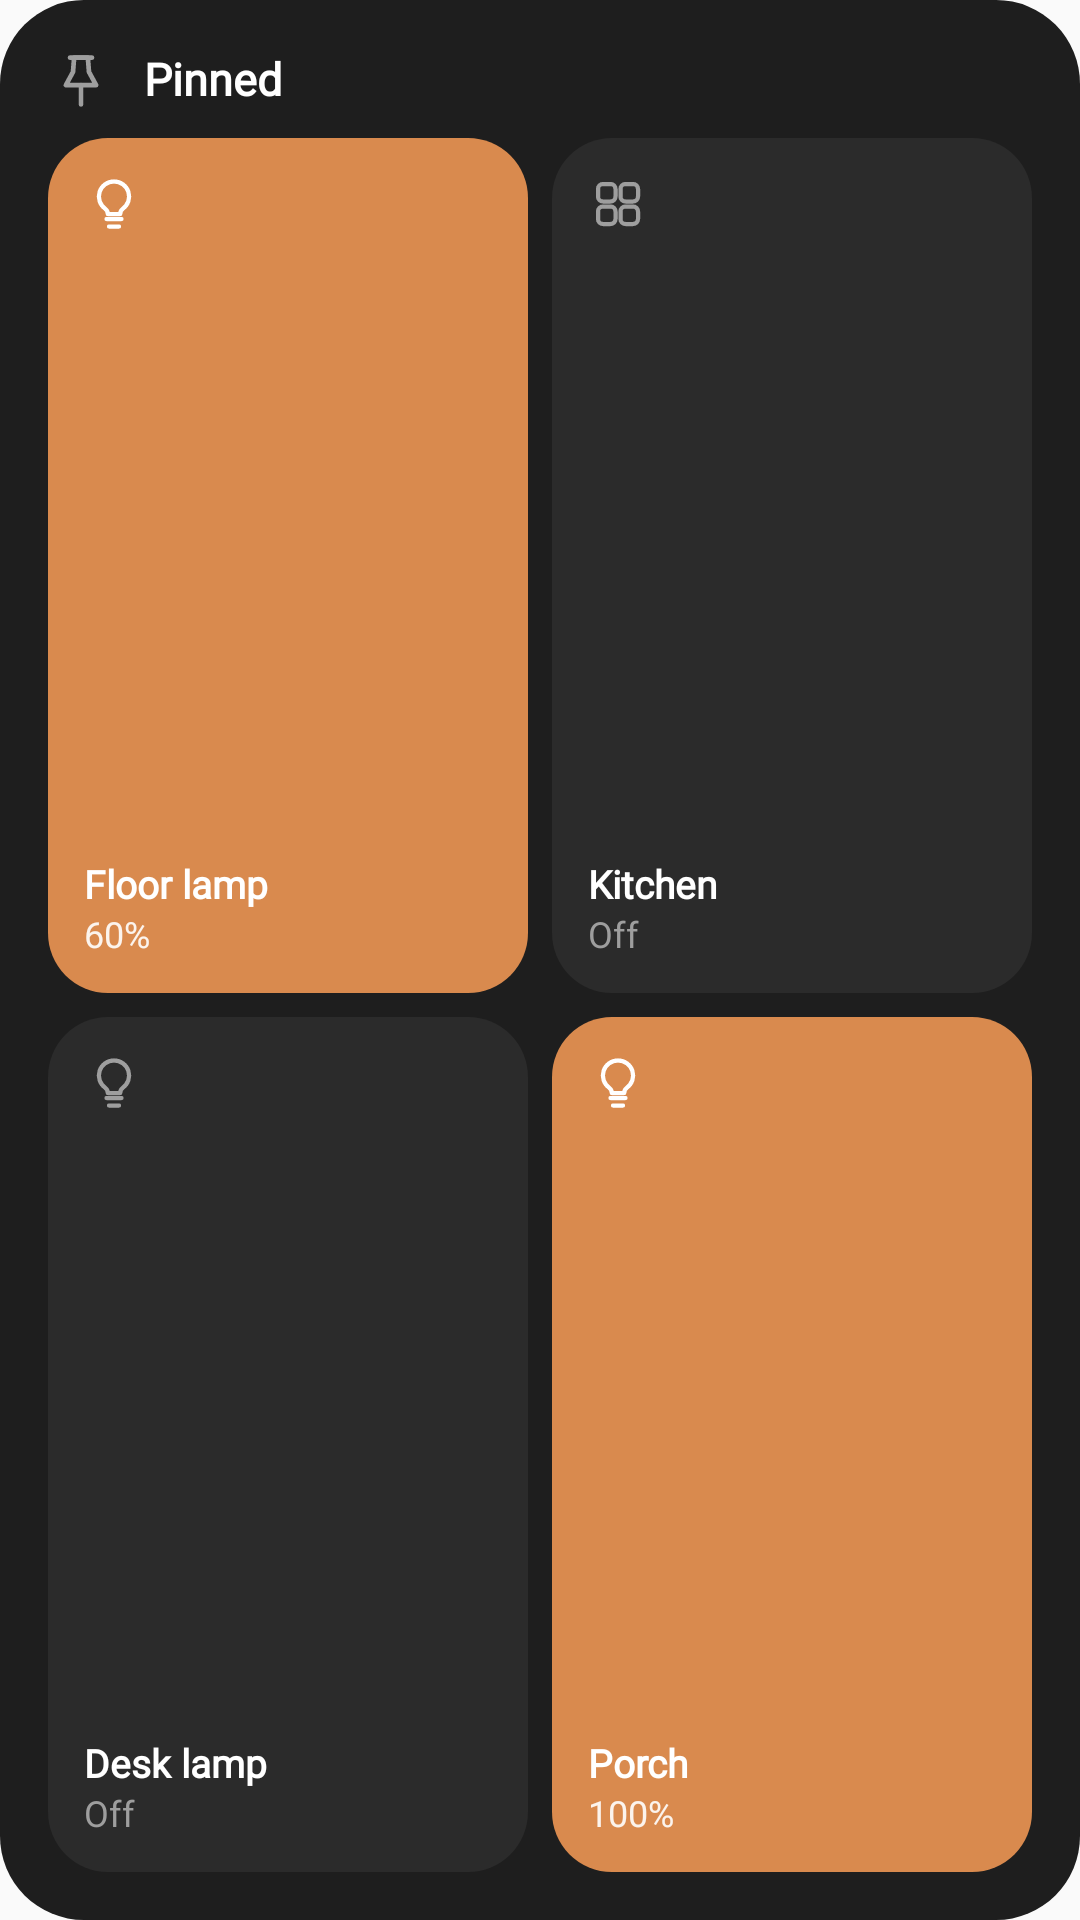

Produce the Android XML layout that renders to this screen, including the resource entries it uses.
<!-- AndroidManifest.xml: application theme AppTheme -->
<!-- res/layout/wgp_pinned.xml -->
<?xml version="1.0" encoding="utf-8"?>
<FrameLayout xmlns:android="http://schemas.android.com/apk/res/android"
    android:id="@android:id/background"
    android:layout_width="match_parent"
    android:layout_height="match_parent">
    <ImageView android:layout_width="match_parent" android:layout_height="match_parent" android:scaleType="fitXY" android:src="@drawable/wg_card" android:tint="#1E1E1E" android:importantForAccessibility="no" />
    <LinearLayout android:layout_width="match_parent" android:layout_height="match_parent" android:orientation="vertical" android:padding="16dp">
<LinearLayout android:layout_width="match_parent" android:layout_height="wrap_content" android:gravity="center_vertical" android:orientation="horizontal">
      <ImageView android:layout_width="22dp" android:layout_height="22dp" android:layout_marginEnd="10dp" android:src="@drawable/wi_pin" android:tint="#9E9E9E" />
      <LinearLayout android:layout_width="0dp" android:layout_height="wrap_content" android:layout_weight="1" android:orientation="vertical">
        <TextView style="@style/WgText.Bold" android:layout_width="wrap_content" android:layout_height="wrap_content" android:text="Pinned" android:textColor="#FFFFFF" android:textSize="15sp" /></LinearLayout></LinearLayout><FrameLayout android:layout_width="8dp" android:layout_height="8dp" /><LinearLayout android:layout_width="match_parent" android:layout_height="0dp" android:layout_weight="1" android:gravity="center_vertical" android:orientation="horizontal"><FrameLayout android:layout_width="0dp" android:layout_height="match_parent" android:layout_weight="1">
      <ImageView android:layout_width="match_parent" android:layout_height="match_parent" android:scaleType="fitXY" android:src="@drawable/wg_inner" android:tint="#D98A4E" />
      <LinearLayout android:layout_width="match_parent" android:layout_height="match_parent" android:orientation="vertical" android:padding="12dp">
        <ImageView android:layout_width="20dp" android:layout_height="20dp" android:src="@drawable/wi_bulb" android:tint="#FFFFFF" />
        <FrameLayout android:layout_width="match_parent" android:layout_height="0dp" android:layout_weight="1" />
        <TextView style="@style/WgText.Bold" android:layout_width="wrap_content" android:layout_height="wrap_content" android:text="Floor lamp" android:textColor="#FFFFFF" android:textSize="13sp" /><TextView style="@style/WgText" android:layout_width="wrap_content" android:layout_height="wrap_content" android:text="60%" android:textColor="#E6FFFFFF" android:textSize="12sp" android:layout_marginTop="2dp"/></LinearLayout></FrameLayout><FrameLayout android:layout_width="8dp" android:layout_height="8dp" /><FrameLayout android:layout_width="0dp" android:layout_height="match_parent" android:layout_weight="1">
      <ImageView android:layout_width="match_parent" android:layout_height="match_parent" android:scaleType="fitXY" android:src="@drawable/wg_inner" android:tint="#2B2B2B" />
      <LinearLayout android:layout_width="match_parent" android:layout_height="match_parent" android:orientation="vertical" android:padding="12dp">
        <ImageView android:layout_width="20dp" android:layout_height="20dp" android:src="@drawable/wi_grid" android:tint="#9E9E9E" />
        <FrameLayout android:layout_width="match_parent" android:layout_height="0dp" android:layout_weight="1" />
        <TextView style="@style/WgText.Bold" android:layout_width="wrap_content" android:layout_height="wrap_content" android:text="Kitchen" android:textColor="#FFFFFF" android:textSize="13sp" /><TextView style="@style/WgText" android:layout_width="wrap_content" android:layout_height="wrap_content" android:text="Off" android:textColor="#9E9E9E" android:textSize="12sp" android:layout_marginTop="2dp"/></LinearLayout></FrameLayout></LinearLayout><FrameLayout android:layout_width="8dp" android:layout_height="8dp" /><LinearLayout android:layout_width="match_parent" android:layout_height="0dp" android:layout_weight="1" android:gravity="center_vertical" android:orientation="horizontal"><FrameLayout android:layout_width="0dp" android:layout_height="match_parent" android:layout_weight="1">
      <ImageView android:layout_width="match_parent" android:layout_height="match_parent" android:scaleType="fitXY" android:src="@drawable/wg_inner" android:tint="#2B2B2B" />
      <LinearLayout android:layout_width="match_parent" android:layout_height="match_parent" android:orientation="vertical" android:padding="12dp">
        <ImageView android:layout_width="20dp" android:layout_height="20dp" android:src="@drawable/wi_bulb" android:tint="#9E9E9E" />
        <FrameLayout android:layout_width="match_parent" android:layout_height="0dp" android:layout_weight="1" />
        <TextView style="@style/WgText.Bold" android:layout_width="wrap_content" android:layout_height="wrap_content" android:text="Desk lamp" android:textColor="#FFFFFF" android:textSize="13sp" /><TextView style="@style/WgText" android:layout_width="wrap_content" android:layout_height="wrap_content" android:text="Off" android:textColor="#9E9E9E" android:textSize="12sp" android:layout_marginTop="2dp"/></LinearLayout></FrameLayout><FrameLayout android:layout_width="8dp" android:layout_height="8dp" /><FrameLayout android:layout_width="0dp" android:layout_height="match_parent" android:layout_weight="1">
      <ImageView android:layout_width="match_parent" android:layout_height="match_parent" android:scaleType="fitXY" android:src="@drawable/wg_inner" android:tint="#D98A4E" />
      <LinearLayout android:layout_width="match_parent" android:layout_height="match_parent" android:orientation="vertical" android:padding="12dp">
        <ImageView android:layout_width="20dp" android:layout_height="20dp" android:src="@drawable/wi_bulb" android:tint="#FFFFFF" />
        <FrameLayout android:layout_width="match_parent" android:layout_height="0dp" android:layout_weight="1" />
        <TextView style="@style/WgText.Bold" android:layout_width="wrap_content" android:layout_height="wrap_content" android:text="Porch" android:textColor="#FFFFFF" android:textSize="13sp" /><TextView style="@style/WgText" android:layout_width="wrap_content" android:layout_height="wrap_content" android:text="100%" android:textColor="#E6FFFFFF" android:textSize="12sp" android:layout_marginTop="2dp"/></LinearLayout></FrameLayout></LinearLayout>
    </LinearLayout>
</FrameLayout>
<!-- resources referenced by this layout -->
<resources>
  <!-- drawable wg_card (drawable) -->
  <?xml version="1.0" encoding="utf-8"?>
  <shape xmlns:android="http://schemas.android.com/apk/res/android" android:shape="rectangle">
      <solid android:color="#FFFFFFFF" />
      <corners android:radius="28dp" />
  </shape>
  <!-- drawable wg_inner (drawable) -->
  <?xml version="1.0" encoding="utf-8"?>
  <shape xmlns:android="http://schemas.android.com/apk/res/android" android:shape="rectangle">
      <solid android:color="#FFFFFFFF" />
      <corners android:radius="18dp" />
  </shape>
  <!-- drawable wi_bulb (drawable) -->
  <?xml version="1.0" encoding="utf-8"?>
  <vector xmlns:android="http://schemas.android.com/apk/res/android" android:width="24dp" android:height="24dp"
      android:viewportWidth="24" android:viewportHeight="24">
      <path android:strokeColor="#FFFFFFFF" android:strokeWidth="1.7" android:strokeLineCap="round" android:strokeLineJoin="round" android:fillColor="#00000000"
          android:pathData="M9 18h6M10 21h4" />
      <path android:strokeColor="#FFFFFFFF" android:strokeWidth="1.7" android:strokeLineCap="round" android:strokeLineJoin="round" android:fillColor="#00000000"
          android:pathData="M12 3a6 6 0 0 0-3.5 10.9c.6.5 1 1.2 1 2V16h5v-.1c0-.8.4-1.5 1-2A6 6 0 0 0 12 3z" />
  </vector>
  <!-- drawable wi_grid (drawable) -->
  <?xml version="1.0" encoding="utf-8"?>
  <vector xmlns:android="http://schemas.android.com/apk/res/android" android:width="24dp" android:height="24dp"
      android:viewportWidth="24" android:viewportHeight="24">
      <path android:strokeColor="#FFFFFFFF" android:strokeWidth="1.7" android:strokeLineCap="round" android:strokeLineJoin="round" android:fillColor="#00000000"
          android:pathData="M6,4.0h3a2,2 0 0,1 2,2v3a2,2 0 0,1 -2,2h-3a2,2 0 0,1 -2,-2v-3a2,2 0 0,1 2,-2z" />
      <path android:strokeColor="#FFFFFFFF" android:strokeWidth="1.7" android:strokeLineCap="round" android:strokeLineJoin="round" android:fillColor="#00000000"
          android:pathData="M15,4.0h3a2,2 0 0,1 2,2v3a2,2 0 0,1 -2,2h-3a2,2 0 0,1 -2,-2v-3a2,2 0 0,1 2,-2z" />
      <path android:strokeColor="#FFFFFFFF" android:strokeWidth="1.7" android:strokeLineCap="round" android:strokeLineJoin="round" android:fillColor="#00000000"
          android:pathData="M6,13.0h3a2,2 0 0,1 2,2v3a2,2 0 0,1 -2,2h-3a2,2 0 0,1 -2,-2v-3a2,2 0 0,1 2,-2z" />
      <path android:strokeColor="#FFFFFFFF" android:strokeWidth="1.7" android:strokeLineCap="round" android:strokeLineJoin="round" android:fillColor="#00000000"
          android:pathData="M15,13.0h3a2,2 0 0,1 2,2v3a2,2 0 0,1 -2,2h-3a2,2 0 0,1 -2,-2v-3a2,2 0 0,1 2,-2z" />
  </vector>
  <!-- drawable wi_pin (drawable) -->
  <?xml version="1.0" encoding="utf-8"?>
  <vector xmlns:android="http://schemas.android.com/apk/res/android" android:width="24dp" android:height="24dp"
      android:viewportWidth="24" android:viewportHeight="24">
      <path android:strokeColor="#FFFFFFFF" android:strokeWidth="1.7" android:strokeLineCap="round" android:strokeLineJoin="round" android:fillColor="#00000000"
          android:pathData="M9.5 3.5l-.4 5.2-2.6 4.8h11l-2.6-4.8-.4-5.2z" />
      <path android:strokeColor="#FFFFFFFF" android:strokeWidth="1.7" android:strokeLineCap="round" android:strokeLineJoin="round" android:fillColor="#00000000"
          android:pathData="M8 3.5h8M12 13.5v7" />
  </vector>
  <style name="WgText">
          <item name="android:fontFamily">sans-serif</item>
          <item name="android:includeFontPadding">false</item>
          <item name="android:singleLine">true</item>
          <item name="android:ellipsize">end</item>
      </style>
  <style name="WgText.Bold">
          <item name="android:textStyle">bold</item>
      </style>
  <style name="AppTheme" parent="Theme.AppCompat.Light.DarkActionBar">
          
          <item name="colorPrimary">@color/colorPrimary</item>
          <item name="colorPrimaryDark">@color/colorPrimaryDark</item>
          <item name="colorAccent">@color/colorAccent</item>
      </style>
  <!-- not gathered from this repository: default colours our renderer supplied (Android Studio template values) -->
  <color name="colorPrimary">#FF6200EE</color>
  <color name="colorPrimaryDark">#FF3700B3</color>
  <color name="colorAccent">#FF03DAC5</color>
</resources>
